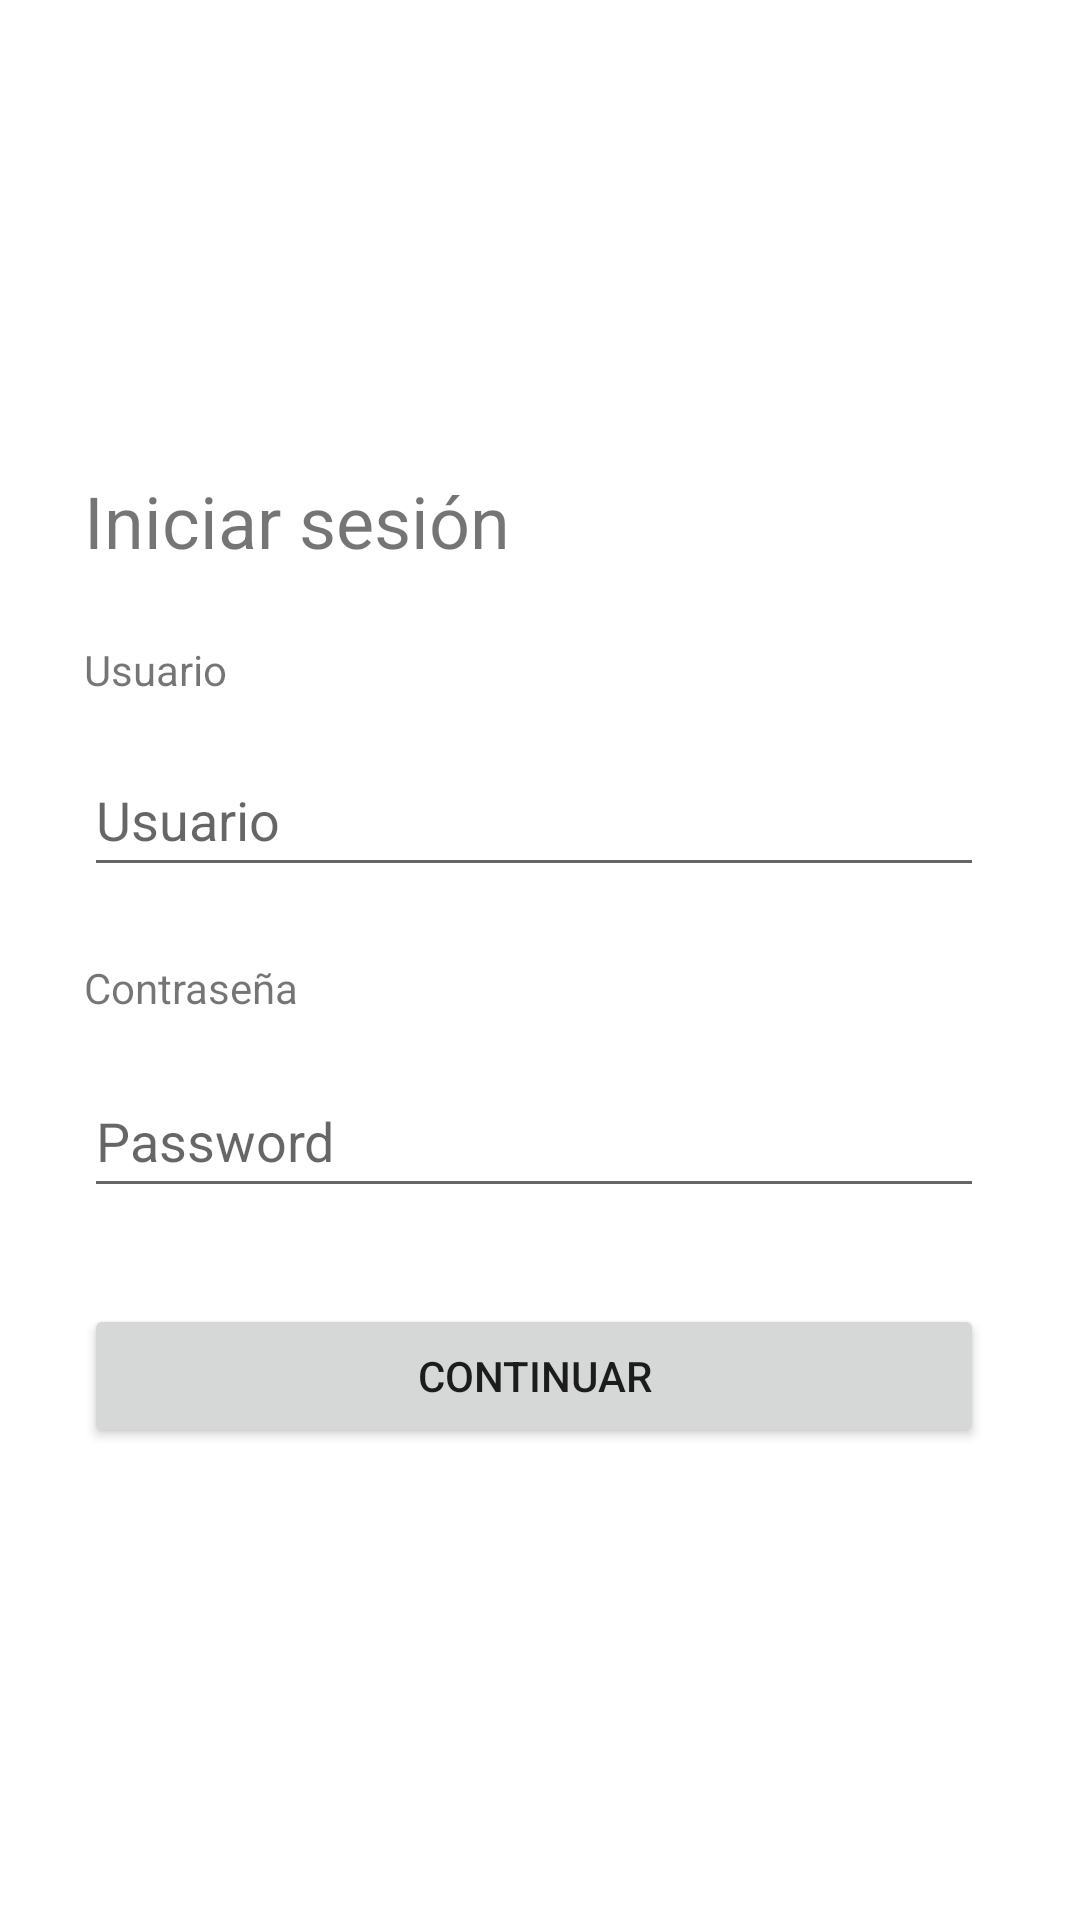

Produce the Android XML layout that renders to this screen, including the resource entries it uses.
<!-- AndroidManifest.xml: application theme Theme.Triple_frontera -->
<!-- res/layout/activity_main.xml -->
<?xml version="1.0" encoding="utf-8"?>
<androidx.constraintlayout.widget.ConstraintLayout xmlns:android="http://schemas.android.com/apk/res/android"
    xmlns:app="http://schemas.android.com/apk/res-auto"
    xmlns:tools="http://schemas.android.com/tools"
    android:layout_width="match_parent"
    android:layout_height="match_parent"
    tools:context=".MainActivity">

    <LinearLayout
        android:id="@+id/linearLayout"
        android:layout_width="wrap_content"
        android:layout_height="wrap_content"
        android:layout_marginEnd="32dp"
        android:orientation="vertical"
        android:visibility="visible"
        app:layout_constraintBottom_toBottomOf="parent"
        app:layout_constraintEnd_toEndOf="parent"
        app:layout_constraintTop_toTopOf="parent">

        <TextView
            android:id="@+id/elegir_tv"
            android:layout_width="match_parent"
            android:layout_height="wrap_content"
            android:layout_marginBottom="24dp"
            android:text="Iniciar sesión"
            android:textSize="24dp" />

        <TextView
            android:id="@+id/usuario_tv"
            android:layout_width="wrap_content"
            android:layout_height="wrap_content"
            android:layout_marginBottom="15dp"
            android:text="Usuario" />

        <EditText
            android:id="@+id/usuario"
            android:layout_width="match_parent"
            android:layout_height="wrap_content"
            android:layout_marginBottom="24dp"
            android:ems="10"
            android:hint="Usuario"
            android:inputType="textPersonName"
            android:minHeight="48dp" />

        <TextView
            android:id="@+id/password_tv"
            android:layout_width="wrap_content"
            android:layout_height="wrap_content"
            android:layout_marginBottom="16dp"
            android:text="Contraseña" />

        <EditText
            android:id="@+id/password"
            android:layout_width="300dp"
            android:layout_height="wrap_content"
            android:layout_marginBottom="32dp"
            android:ems="10"
            android:hint="Password"
            android:inputType="textPassword"
            android:minHeight="48dp" />

        <Button
            android:id="@+id/button"
            android:layout_width="match_parent"
            android:layout_height="wrap_content"
            android:layout_marginBottom="0dp"
            android:onClick="Continuar"
            android:text="Continuar" />

    </LinearLayout>

</androidx.constraintlayout.widget.ConstraintLayout>
<!-- resources referenced by this layout -->
<resources>
  <style name="Theme.Triple_frontera" parent="Theme.MaterialComponents.DayNight.DarkActionBar">
          
          <item name="colorPrimary">@color/rojo_principal</item>
          <item name="colorPrimaryVariant">@color/purple_700</item>
          <item name="colorOnPrimary">@color/white</item>
          
          <item name="colorSecondary">@color/rojo_principal</item>
          <item name="colorSecondaryVariant">@color/teal_700</item>
          <item name="colorOnSecondary">@color/black</item>
          
          <item name="android:statusBarColor" tools:targetApi="l">?attr/colorPrimaryVariant</item>
          
      </style>
  <color name="rojo_principal">#F85F6A</color>
  <color name="purple_700">#FF3700B3</color>
  <color name="white">#FFFFFFFF</color>
  <color name="teal_700">#FF018786</color>
  <color name="black">#FF000000</color>
</resources>
